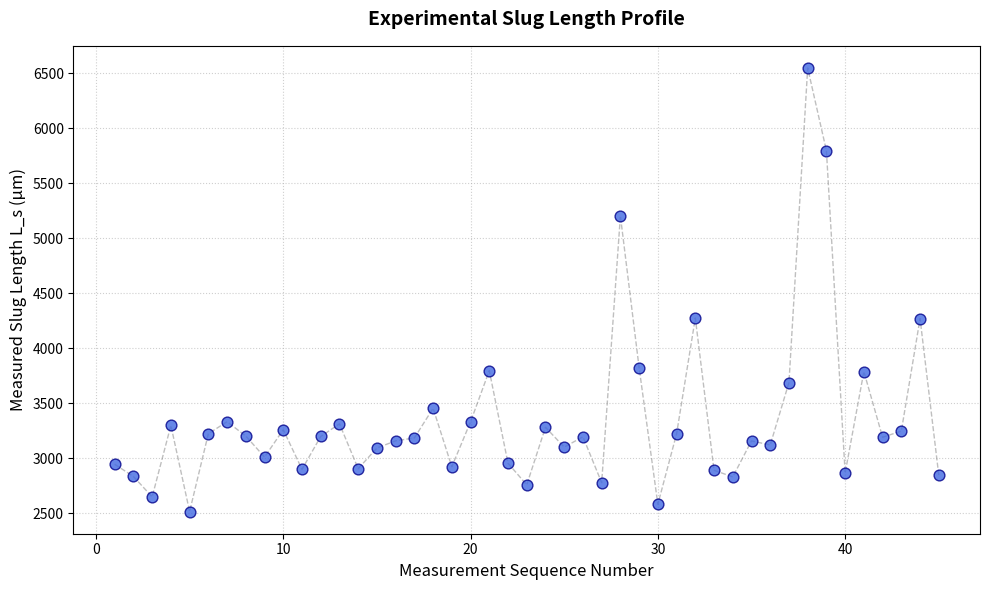

The script that saved this image:
import matplotlib.pyplot as plt

# Your extracted bubble lengths (in microns)
slug_lengths_um_2 = [
    2944.6, 2833.5, 2647.8, 3297.9, 2514.6, 3222.3, 3332.1, 3201.4, 
    3009.9, 3258.8, 2898.6, 3197.3, 3312.5, 2904.7, 3092.4, 3157.9, 
    3184.1, 3453.9, 2922.2, 3331.3, 3795.9, 2953.8, 2757.4, 3281.3, 
    3100.5, 3194.5, 2777.1, 5203.6, 3821.9, 2580.9, 3221.3, 4274.8, 
    2889.7, 2829.9, 3156.8, 3120.2, 3688.0, 6548.9, 5796.3, 2865.6, 
    3787.6, 3190.1, 3246.9, 4269.5, 2844.4
]

# Generate an index (1, 2, 3...) for the x-axis
measurement_numbers = list(range(1, len(slug_lengths_um_2) + 1))

# Set up the plot size and style
plt.figure(figsize=(10, 6))

# Plot the points as a clear scatter plot
plt.scatter(measurement_numbers, slug_lengths_um_2, color='royalblue', edgecolor='darkblue', s=60, alpha=0.8, zorder=3)

# Connect them with a faint line to track sequencing trends
plt.plot(measurement_numbers, slug_lengths_um_2, color='gray', linestyle='--', linewidth=1, alpha=0.5, zorder=2)

# Labels and Styling
plt.title("Experimental Slug Length Profile", fontsize=14, fontweight='bold', pad=15)
plt.xlabel("Measurement Sequence Number", fontsize=12)
plt.ylabel("Measured Slug Length L_s (µm)", fontsize=12)

# Add a clean grid
plt.grid(True, linestyle=':', alpha=0.6, zorder=1)

# Clean up layout margins
plt.tight_layout()

# Save the plot automatically as a high-res image for your report
plt.savefig("experimental_slug_lengths.png", dpi=300, bbox_inches='tight')

# Display the graph on screen
plt.show()
